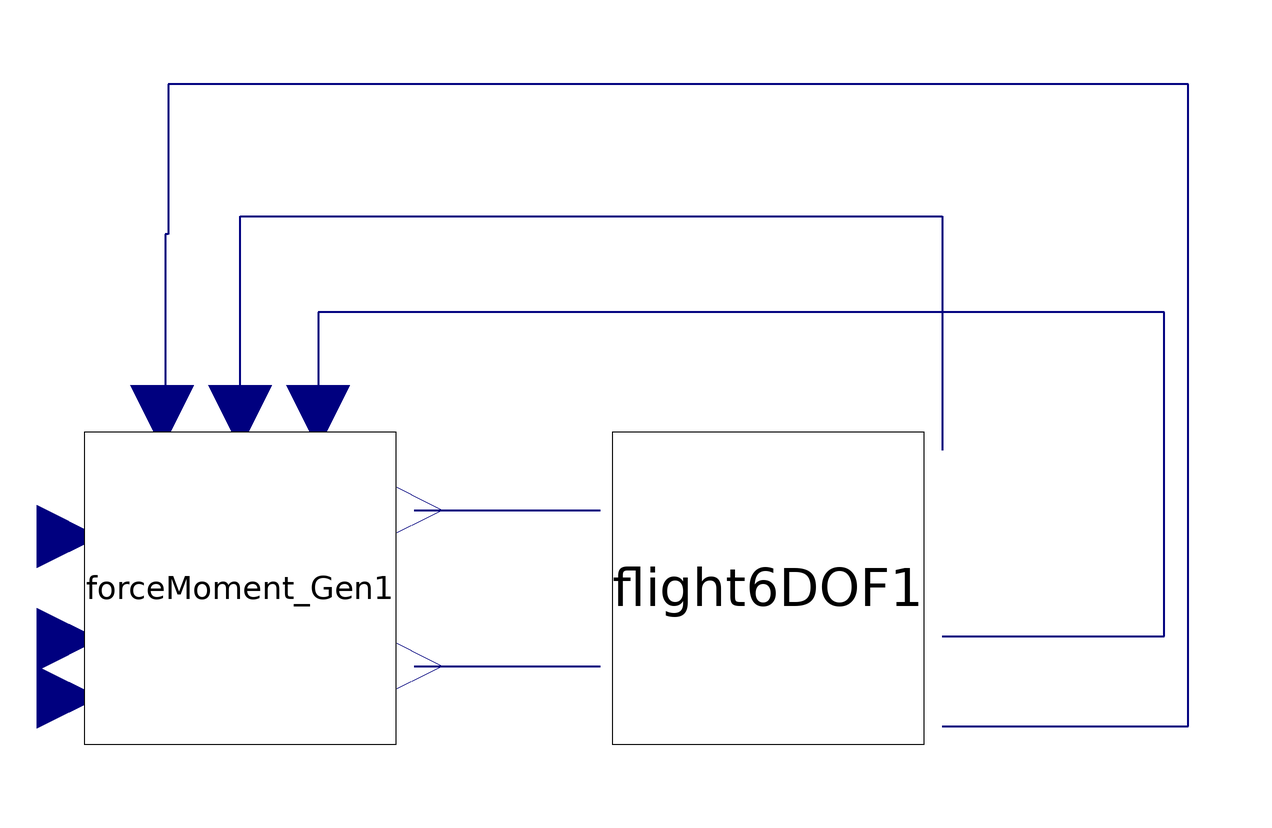

The component connection diagram of the Modelica model below, drawn from its own Placement and Line annotations.

model TestFm
  Real del[3] = {1,0,0};
  Real Thrust[3] = {3000 , 0, 0};
  ForceMoment_Gen forceMoment_Gen1(alpha(fixed = false, start = 0.127154))  annotation(
    Placement(visible = true, transformation(origin = {-62, -12}, extent = {{-26, -26}, {26, 26}}, rotation = 0)));
  Flight6DOF flight6DOF1(J = {{1285.31, 0, 0}, {0, 1824.93, 0}, {0, 0, 2666.893}}, angles(start = {0, 0, 0}), mass = 1043.26, omega(start = {0, 0, 0}), pos(start = {0, 0, 1000}), v(start = {35.48, 0, 4.5}))  annotation(
    Placement(visible = true, transformation(origin = {26, -12}, extent = {{-26, -26}, {26, 26}}, rotation = 0))); 
    
     equation
  connect(flight6DOF1.angles, forceMoment_Gen1.angles) annotation(
    Line(points = {{55, -35}, {96, -35}, {96, 72}, {-74, 72}, {-74, 47}, {-74.5, 47}, {-74.5, 17}, {-75, 17}}, color = {0, 0, 127}, thickness = 0.5));
  connect(forceMoment_Gen1.vel, flight6DOF1.v) annotation(
    Line(points = {{-62, 17}, {-62, 50}, {55, 50}, {55, 11}}, color = {0, 0, 127}, thickness = 0.5));
  connect(forceMoment_Gen1.Moment, flight6DOF1.Moment) annotation(
    Line(points = {{-33, -25}, {-2, -25}}, color = {0, 0, 127}, thickness = 0.5));
  connect(forceMoment_Gen1.Force, flight6DOF1.Force) annotation(
    Line(points = {{-33, 1}, {-2, 1}}, color = {0, 0, 127}, thickness = 0.5));
  connect(flight6DOF1.omega, forceMoment_Gen1.omega) annotation(
    Line(points = {{55, -20}, {92, -20}, {92, 34}, {-49, 34}, {-49, 17}}, color = {0, 0, 127}, thickness = 0.5));
     
  forceMoment_Gen1.Thrust = Thrust;
  forceMoment_Gen1.delta = del;
  annotation(
    uses(Modelica(version = "3.2.2")));end TestFm;